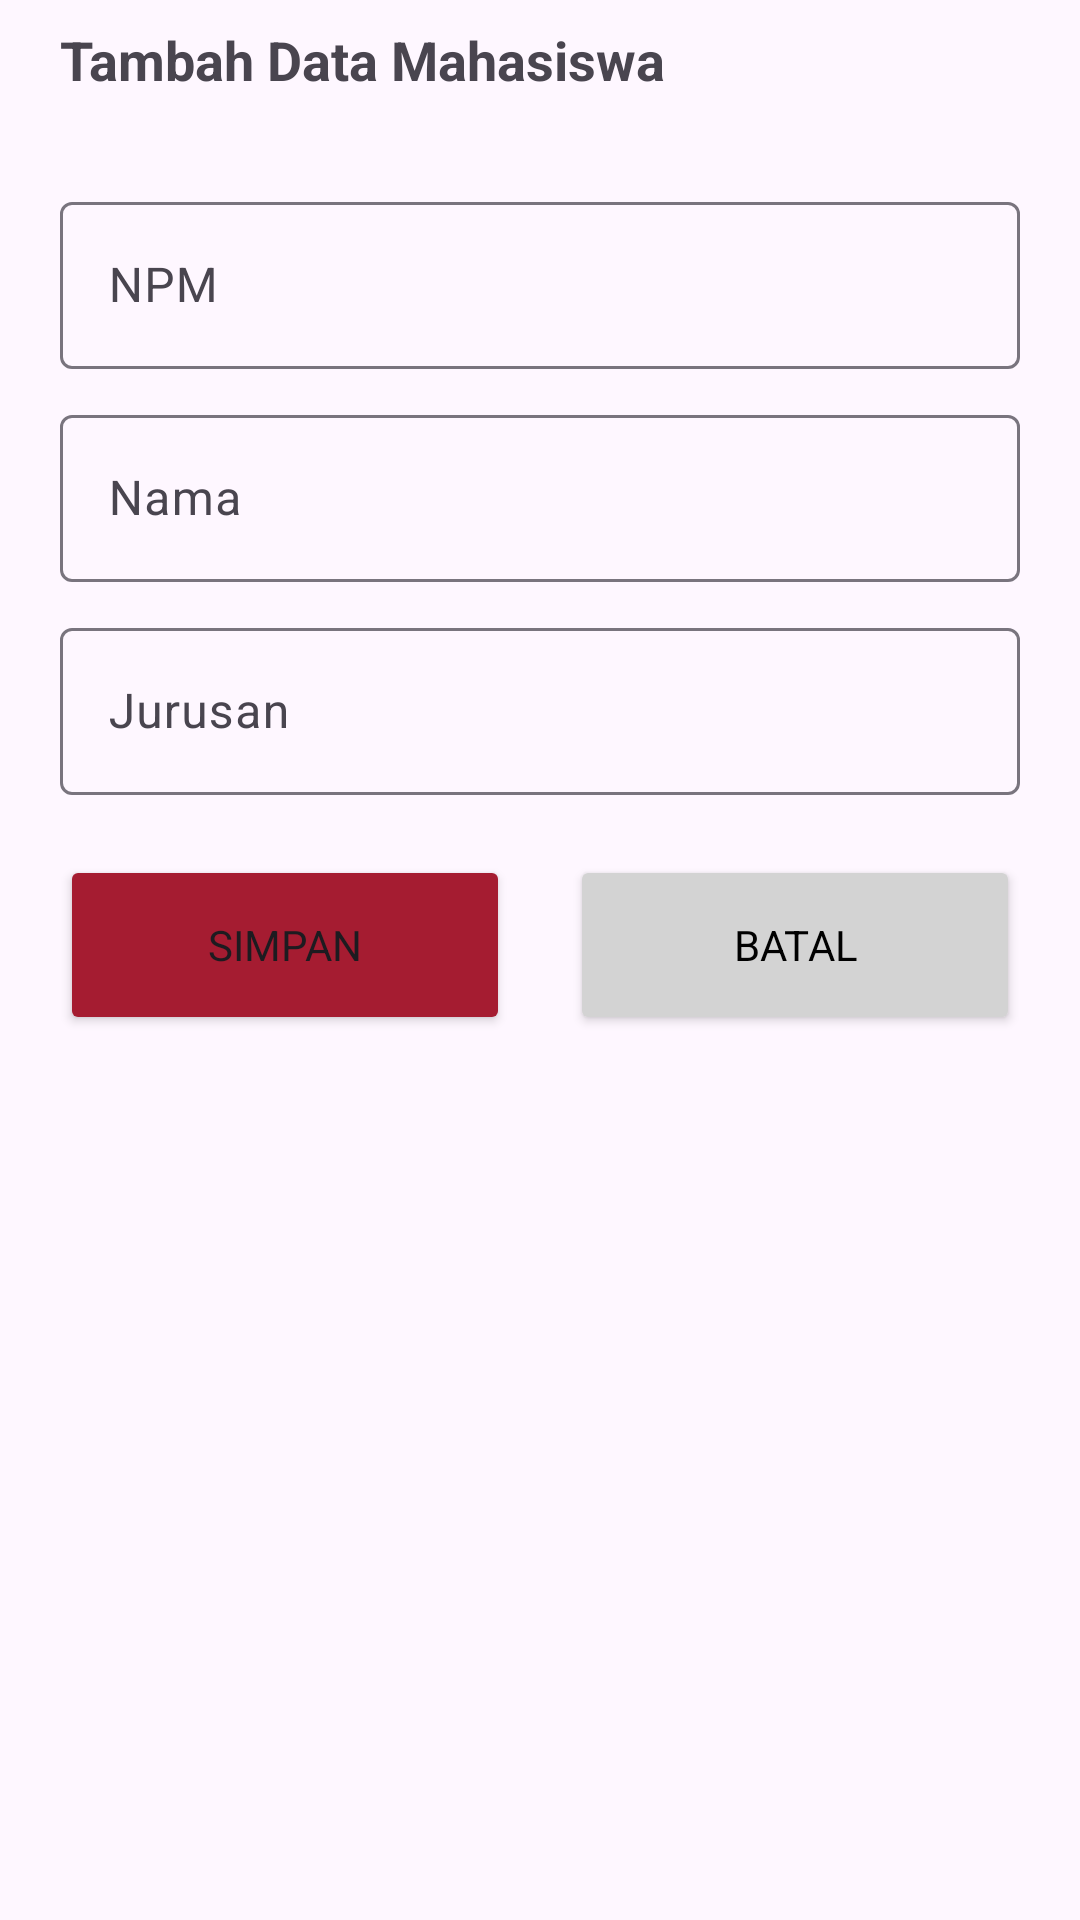

Produce the Android XML layout that renders to this screen, including the resource entries it uses.
<!-- AndroidManifest.xml: application theme Theme.AppPM -->
<!-- res/layout/fragment_add.xml -->
<FrameLayout xmlns:android="http://schemas.android.com/apk/res/android"
    xmlns:app="http://schemas.android.com/apk/res-auto"
    android:layout_width="match_parent"
    android:layout_height="match_parent">

    <androidx.constraintlayout.widget.ConstraintLayout
        android:layout_width="match_parent"
        android:layout_height="match_parent">

        <LinearLayout
            android:id="@+id/lay_bar"
            android:layout_width="match_parent"
            android:layout_height="wrap_content"
            android:orientation="horizontal"
            app:layout_constraintEnd_toEndOf="parent"
            app:layout_constraintStart_toStartOf="parent"
            app:layout_constraintTop_toTopOf="parent">

            <ImageView
                android:id="@+id/img_back"
                android:layout_width="wrap_content"
                android:layout_height="40dp"
                android:layout_marginStart="10dp"
                android:layout_marginTop="2dp"
                android:layout_marginEnd="10dp"
                android:gravity="center_vertical"
                android:src="@drawable/ic_back" />

            <TextView
                android:id="@+id/textView"
                android:layout_width="0dp"
                android:layout_height="40dp"
                android:layout_weight="1"
                android:gravity="center_vertical"
                android:text="@string/text_add_mahasiswa"
                android:textSize="18sp"
                android:textStyle="bold" />
        </LinearLayout>

        <LinearLayout
            android:id="@+id/lay_content"
            android:layout_width="match_parent"
            android:layout_height="wrap_content"
            android:layout_margin="20dp"
            android:orientation="vertical"
            app:layout_constraintEnd_toEndOf="parent"
            app:layout_constraintStart_toStartOf="parent"
            app:layout_constraintTop_toBottomOf="@+id/lay_bar">

            <com.google.android.material.textfield.TextInputLayout
                android:layout_width="match_parent"
                android:layout_height="wrap_content">

                <com.google.android.material.textfield.TextInputEditText
                    android:id="@+id/txt_npm"
                    android:layout_width="match_parent"
                    android:layout_height="wrap_content"
                    android:hint="@string/text_npm"
                    android:inputType="numberSigned"
                    android:maxLength="8" />
            </com.google.android.material.textfield.TextInputLayout>

            <com.google.android.material.textfield.TextInputLayout
                android:layout_width="match_parent"
                android:layout_height="wrap_content"
                android:layout_marginTop="10dp"
                android:layout_marginBottom="10dp">

                <com.google.android.material.textfield.TextInputEditText
                    android:id="@+id/txt_nama"
                    android:layout_width="match_parent"
                    android:layout_height="wrap_content"
                    android:hint="@string/text_nama"
                    android:maxLength="100" />

            </com.google.android.material.textfield.TextInputLayout>

            <com.google.android.material.textfield.TextInputLayout
                android:layout_width="match_parent"
                android:layout_height="wrap_content">

                <com.google.android.material.textfield.TextInputEditText
                    android:id="@+id/txt_jurusan"
                    android:layout_width="match_parent"
                    android:layout_height="wrap_content"
                    android:hint="@string/text_jurusan"
                    android:maxLength="2" />

            </com.google.android.material.textfield.TextInputLayout>


        </LinearLayout>

        <LinearLayout
            android:id="@+id/lay_button"
            android:layout_width="match_parent"
            android:layout_height="wrap_content"
            android:layout_margin="20dp"
            android:orientation="horizontal"
            app:layout_constraintEnd_toEndOf="parent"
            app:layout_constraintStart_toStartOf="parent"
            app:layout_constraintTop_toBottomOf="@+id/lay_content">

            <Button
                android:id="@+id/btn_simpan"
                android:layout_width="wrap_content"
                android:layout_height="60dp"
                android:layout_marginEnd="10dp"
                android:layout_weight="1"
                android:backgroundTint="@color/red"
                android:text="@string/button_simpan" />

            <Button
                android:id="@+id/btn_batal"
                android:layout_width="wrap_content"
                android:layout_height="60dp"
                android:layout_marginStart="10dp"
                android:layout_weight="1"
                android:backgroundTint="@color/grey"
                android:text="@string/button_batal"
                android:textColor="@color/black" />
        </LinearLayout>

    </androidx.constraintlayout.widget.ConstraintLayout>
</FrameLayout>
<!-- resources referenced by this layout -->
<resources>
  <color name="black">#FF000000</color>
  <color name="grey">#FFd3d3d3</color>
  <color name="red">#FFa51c31</color>
  <string name="button_batal">Batal</string>
  <string name="button_simpan">Simpan</string>
  <string name="text_add_mahasiswa">Tambah Data Mahasiswa</string>
  <string name="text_jurusan">Jurusan</string>
  <string name="text_nama">Nama</string>
  <string name="text_npm">NPM</string>
  <style name="Theme.AppPM" parent="Base.Theme.AppPM" />
  <style name="Base.Theme.AppPM" parent="Theme.Material3.DayNight.NoActionBar">
          
          <item name="colorPrimary">@color/red</item>
          <item name="fontFamily">@font/quicksand</item>
  
      </style>
</resources>
